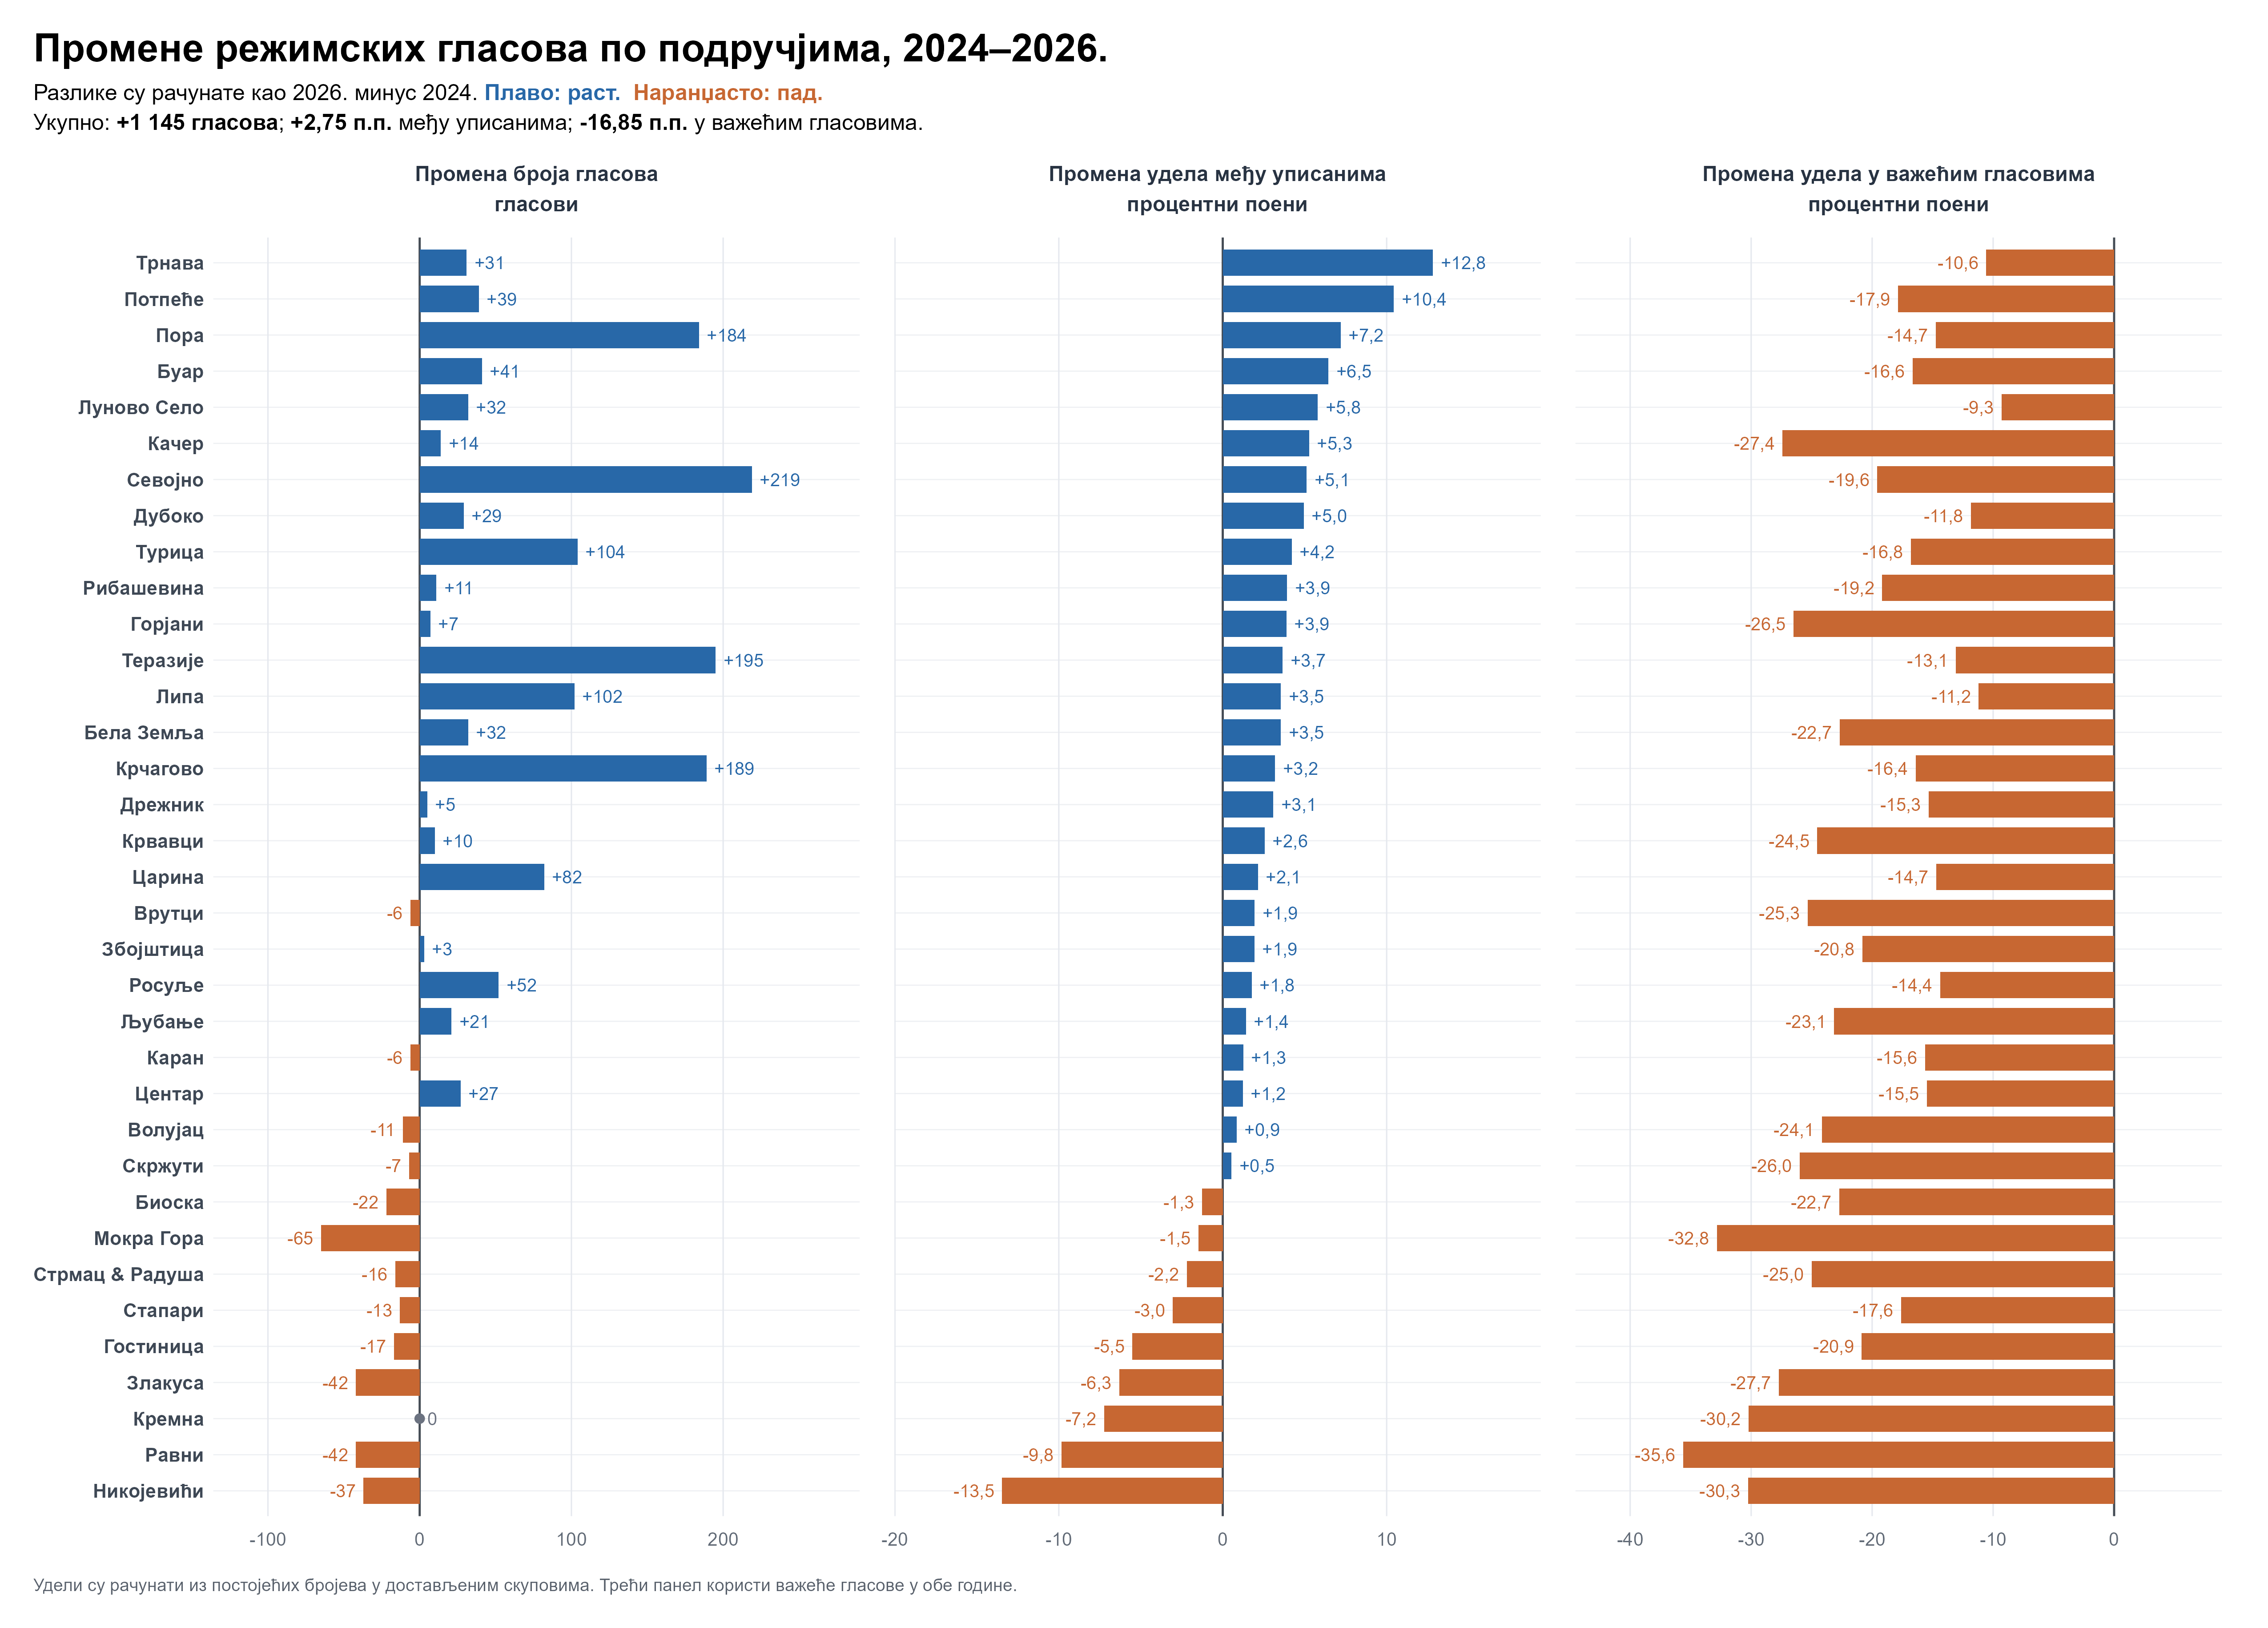

Source data for this figure (header and first rows):
voting_area, num_votes_rulling_2024, num_votes_rulling_2026, change_votes, change_votes_pct, num_registered_voters_2024, num_registered_voters_2026, change_registered_voters, num_valid_ballots_2024, num_valid_ballots_2026, change_valid_ballots, share_registered_2024, share_registered_2026, share_valid_2024, share_valid_2026, num_votes_other_lists_2024, num_votes_other_lists_2026, num_voted_source_2024, num_voted_source_2026, change_share_registered_pp, change_share_valid_pp
Трнава, 79, 110, 31, 39.24, 268, 260, -8, 122, 203, 81, 0.2948, 0.4231, 0.6475, 0.5419, 43, 93, 122, 208, 12.83, -10.57
Потпеће, 103, 142, 39, 37.86, 334, 344, 10, 145, 267, 122, 0.3084, 0.4128, 0.7103, 0.5318, 42, 125, 145, 268, 10.44, -17.85
Пора, 672, 856, 184, 27.38, 2772, 2723, -49, 1215, 2110, 895, 0.2424, 0.3144, 0.5531, 0.4057, 543, 1254, 1215, 2136, 7.193, -14.74
Буар, 230, 271, 41, 17.83, 745, 726, -19, 368, 591, 223, 0.3087, 0.3733, 0.625, 0.4585, 138, 320, 368, 595, 6.455, -16.65
Луново Село, 213, 245, 32, 15.02, 701, 677, -24, 361, 493, 132, 0.3039, 0.3619, 0.59, 0.497, 148, 248, 361, 501, 5.804, -9.307
Качер, 201, 215, 14, 6.965, 617, 568, -49, 262, 436, 174, 0.3258, 0.3785, 0.7672, 0.4931, 61, 221, 262, 443, 5.275, -27.41
Севојно, 1657, 1876, 219, 13.22, 5626, 5427, -199, 2669, 4413, 1744, 0.2945, 0.3457, 0.6208, 0.4251, 1012, 2537, 2669, 4447, 5.115, -19.57
Дубоко, 200, 229, 29, 14.5, 616, 612, -4, 332, 473, 141, 0.3247, 0.3742, 0.6024, 0.4841, 132, 244, 332, 477, 4.951, -11.83
Турица, 687, 791, 104, 15.14, 2846, 2790, -56, 1274, 2130, 856, 0.2414, 0.2835, 0.5392, 0.3714, 587, 1339, 1274, 2145, 4.212, -16.79
Рибашевина, 148, 159, 11, 7.432, 476, 454, -22, 224, 339, 115, 0.3109, 0.3502, 0.6607, 0.469, 76, 180, 224, 346, 3.93, -19.17
Горјани, 158, 165, 7, 4.43, 523, 484, -39, 226, 380, 154, 0.3021, 0.3409, 0.6991, 0.4342, 68, 215, 226, 383, 3.881, -26.49
Теразије, 1351, 1546, 195, 14.43, 6535, 6354, -181, 3067, 4994, 1927, 0.2067, 0.2433, 0.4405, 0.3096, 1716, 3448, 3067, 5035, 3.658, -13.09
Липа, 871, 973, 102, 11.71, 4253, 4050, -203, 2102, 3217, 1115, 0.2048, 0.2402, 0.4144, 0.3025, 1231, 2244, 2102, 3249, 3.545, -11.19
Бела Земља, 222, 254, 32, 14.41, 1011, 996, -15, 384, 723, 339, 0.2196, 0.255, 0.5781, 0.3513, 162, 469, 384, 728, 3.544, -22.68
Крчагово, 2149, 2338, 189, 8.795, 8749, 8422, -327, 4161, 6631, 2470, 0.2456, 0.2776, 0.5165, 0.3526, 2012, 4293, 4161, 6695, 3.198, -16.39
Дрежник, 152, 157, 5, 3.289, 401, 383, -18, 220, 292, 72, 0.3791, 0.4099, 0.6909, 0.5377, 68, 135, 220, 293, 3.087, -15.32
Крвавци, 180, 190, 10, 5.556, 605, 588, -17, 280, 478, 198, 0.2975, 0.3231, 0.6429, 0.3975, 100, 288, 280, 480, 2.561, -24.54
Царина, 1579, 1661, 82, 5.193, 6695, 6456, -239, 3339, 5096, 1757, 0.2358, 0.2573, 0.4729, 0.3259, 1760, 3435, 3339, 5135, 2.143, -14.7
Врутци, 35, 29, -6, -17.14, 98, 77, -21, 42, 50, 8, 0.3571, 0.3766, 0.8333, 0.58, 7, 21, 42, 50, 1.948, -25.33
Збојштица, 47, 50, 3, 6.383, 109, 111, 2, 64, 95, 31, 0.4312, 0.4505, 0.7344, 0.5263, 17, 45, 64, 96, 1.926, -20.81
Росуље, 1054, 1106, 52, 4.934, 5352, 5154, -198, 2540, 4076, 1536, 0.1969, 0.2146, 0.415, 0.2713, 1486, 2970, 2540, 4109, 1.765, -14.36
Љубање, 160, 181, 21, 13.12, 539, 582, 43, 246, 432, 186, 0.2968, 0.311, 0.6504, 0.419, 86, 251, 246, 435, 1.415, -23.14
Каран, 264, 258, -6, -2.273, 628, 596, -32, 380, 479, 99, 0.4204, 0.4329, 0.6947, 0.5386, 116, 221, 380, 487, 1.25, -15.61
Центар, 1587, 1614, 27, 1.701, 7187, 6926, -261, 3488, 5374, 1886, 0.2208, 0.233, 0.455, 0.3003, 1901, 3760, 3488, 5424, 1.222, -15.47
Волујац, 223, 212, -11, -4.933, 780, 720, -60, 346, 526, 180, 0.2859, 0.2944, 0.6445, 0.403, 123, 314, 346, 530, 0.8547, -24.15
Скржути, 89, 82, -7, -7.865, 240, 218, -22, 119, 168, 49, 0.3708, 0.3761, 0.7479, 0.4881, 30, 86, 119, 170, 0.5313, -25.98
Биоска, 318, 296, -22, -6.918, 848, 817, -31, 408, 536, 128, 0.375, 0.3623, 0.7794, 0.5522, 90, 240, 408, 546, -1.27, -22.72
Мокра Гора, 244, 179, -65, -26.64, 742, 570, -172, 298, 365, 67, 0.3288, 0.314, 0.8188, 0.4904, 54, 186, 298, 371, -1.481, -32.84
Стрмац & Радуша, 140, 124, -16, -11.43, 409, 387, -22, 195, 265, 70, 0.3423, 0.3204, 0.7179, 0.4679, 55, 141, 195, 267, -2.188, -25
Стапари, 244, 231, -13, -5.328, 591, 604, 13, 365, 469, 104, 0.4129, 0.3825, 0.6685, 0.4925, 121, 238, 365, 474, -3.041, -17.6
Гостиница, 174, 157, -17, -9.77, 393, 405, 12, 245, 313, 68, 0.4427, 0.3877, 0.7102, 0.5016, 71, 156, 245, 314, -5.509, -20.86
Злакуса, 246, 204, -42, -17.07, 514, 491, -23, 334, 444, 110, 0.4786, 0.4155, 0.7365, 0.4595, 88, 240, 334, 446, -6.312, -27.71
Кремна, 176, 176, 0, 0, 487, 609, 122, 230, 380, 150, 0.3614, 0.289, 0.7652, 0.4632, 54, 204, 230, 392, -7.24, -30.21
Равни, 206, 164, -42, -20.39, 438, 441, 3, 244, 336, 92, 0.4703, 0.3719, 0.8443, 0.4881, 38, 172, 244, 338, -9.844, -35.62
Никојевићи, 124, 87, -37, -29.84, 265, 261, -4, 162, 188, 26, 0.4679, 0.3333, 0.7654, 0.4628, 38, 101, 162, 192, -13.46, -30.27
